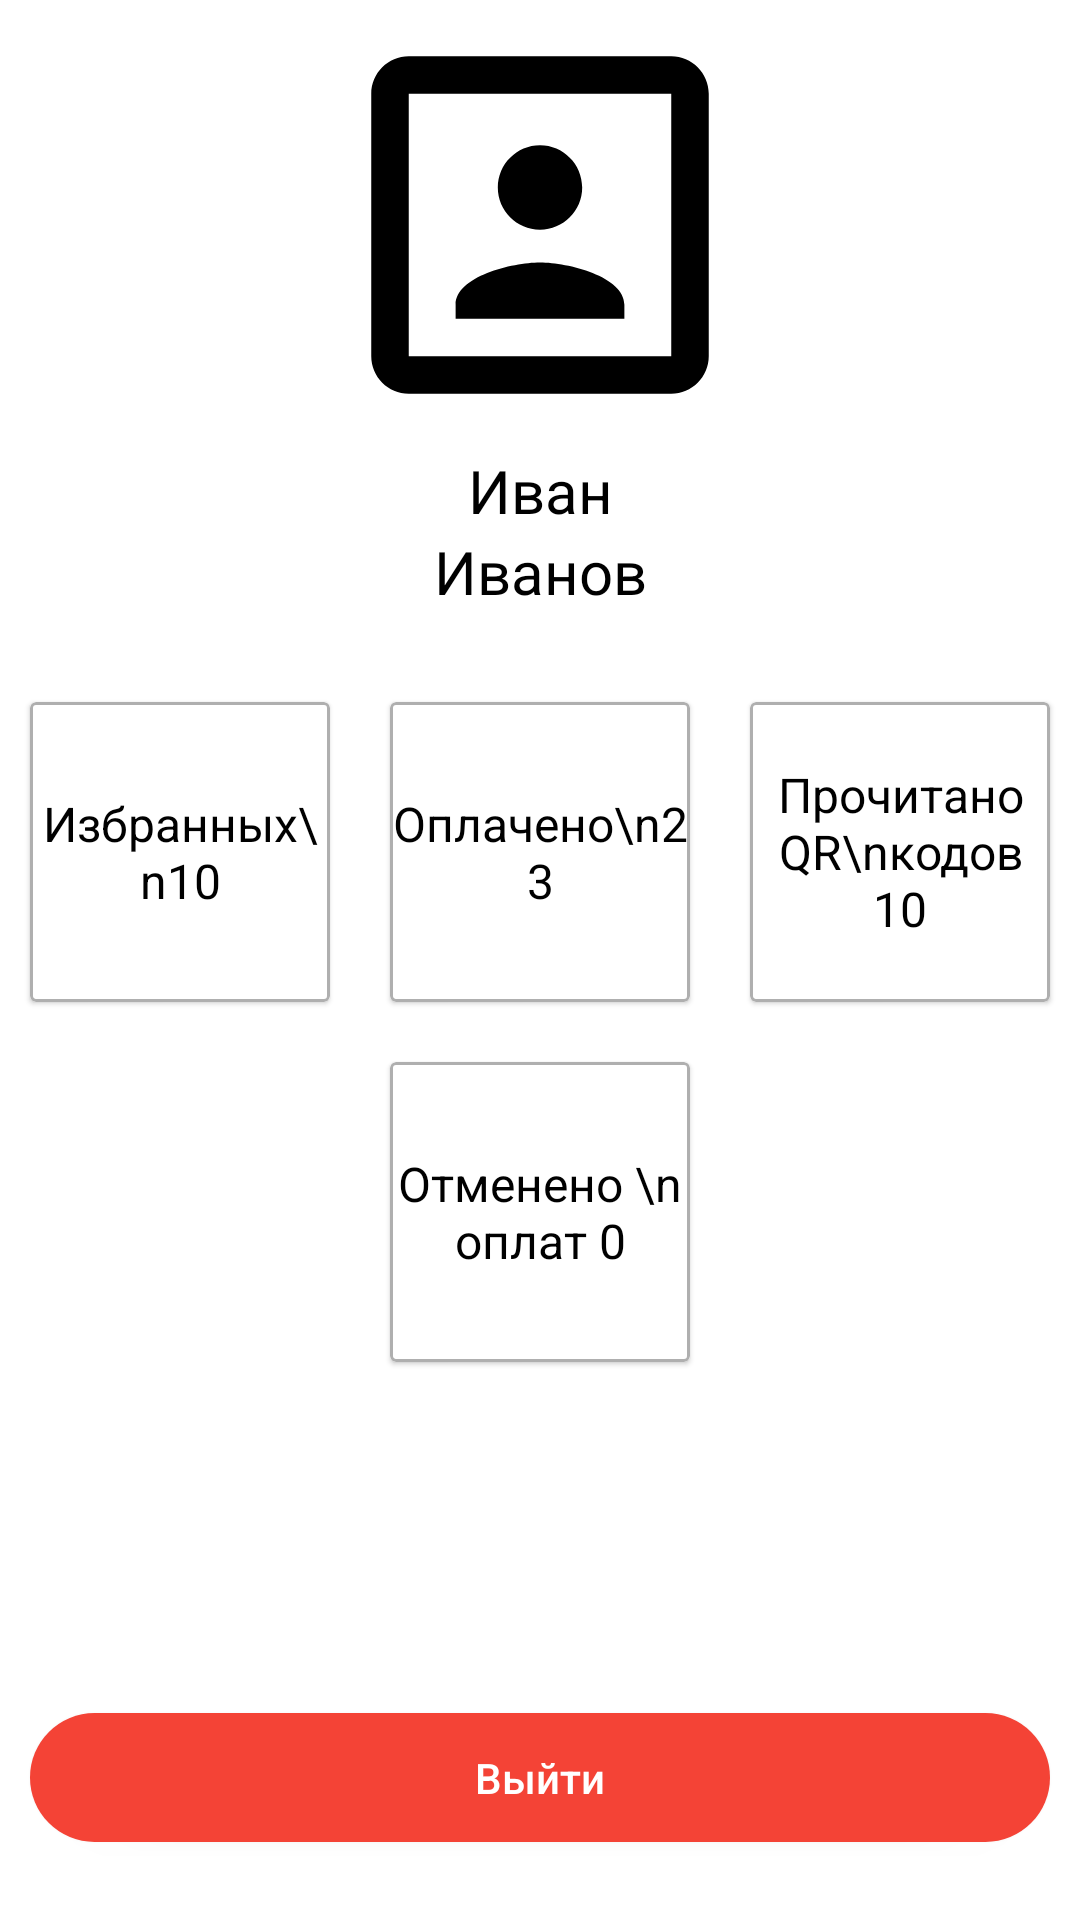

Android layout source for this screen:
<!-- AndroidManifest.xml: application theme Theme.Qiwi_front -->
<!-- res/layout/fragment_seller_profile.xml -->
<?xml version="1.0" encoding="utf-8"?>
<androidx.constraintlayout.widget.ConstraintLayout xmlns:android="http://schemas.android.com/apk/res/android"
    xmlns:tools="http://schemas.android.com/tools"
    android:layout_width="match_parent"
    android:layout_height="match_parent"
    xmlns:app="http://schemas.android.com/apk/res-auto"
    android:focusable="true"
    android:clickable="true">

    <ImageView
        android:id="@+id/imageView"
        android:layout_width="150dp"
        android:layout_height="150dp"
        android:src="@drawable/profile"
        app:layout_constraintEnd_toEndOf="parent"
        app:layout_constraintStart_toStartOf="parent"
        app:layout_constraintTop_toTopOf="parent" />

    <com.google.android.material.textview.MaterialTextView
        android:id="@+id/materialTextView"
        android:layout_width="wrap_content"
        android:layout_height="wrap_content"
        android:textColor="@color/black"
        android:textSize="20dp"
        android:text="Иван"
        app:layout_constraintEnd_toEndOf="parent"
        app:layout_constraintStart_toStartOf="parent"
        app:layout_constraintTop_toBottomOf="@+id/imageView" />

    <com.google.android.material.textview.MaterialTextView
        android:id="@+id/materialTextView3"
        android:layout_width="wrap_content"
        android:layout_height="wrap_content"
        android:textColor="@color/black"
        android:textSize="20dp"
        android:text="Иванов"
        app:layout_constraintEnd_toEndOf="parent"
        app:layout_constraintStart_toStartOf="parent"
        app:layout_constraintTop_toBottomOf="@+id/materialTextView" />

    <TableLayout
        android:layout_marginTop="20dp"
        android:layout_width="match_parent"
        android:layout_height="250dp"
        android:layout_marginBottom="10dp"
        android:gravity="center_horizontal"
        app:layout_constraintTop_toBottomOf="@+id/materialTextView3">

        <TableRow
            android:layout_width="match_parent"
            android:layout_height="wrap_content"
            android:gravity="center_horizontal">
            <com.google.android.material.card.MaterialCardView
                android:layout_height="100dp"
                android:layout_width="100dp"
                android:layout_margin="10dp"
                app:cardCornerRadius="2dp"
                app:strokeWidth="1dp"
                app:strokeColor="@color/lightGrey">
                <TextView
                    android:gravity="center"
                    android:layout_width="match_parent"
                    android:layout_height="match_parent"
                    android:textSize="16dp"
                    android:text="Избранных\n10"
                    android:textColor="@color/black"/>
            </com.google.android.material.card.MaterialCardView>

            <com.google.android.material.card.MaterialCardView
                android:layout_height="100dp"
                android:layout_width="100dp"
                android:layout_margin="10dp"
                app:cardCornerRadius="2dp"
                app:strokeWidth="1dp"
                app:strokeColor="@color/lightGrey">
                <TextView
                    android:gravity="center"
                    android:layout_width="match_parent"
                    android:layout_height="match_parent"
                    android:textSize="16dp"
                    android:text="Оплачено\n23"
                    android:textColor="@color/black"/>
            </com.google.android.material.card.MaterialCardView>

            <com.google.android.material.card.MaterialCardView
                android:layout_height="100dp"
                android:layout_width="100dp"
                android:layout_margin="10dp"
                app:cardCornerRadius="2dp"
                app:strokeWidth="1dp"
                app:strokeColor="@color/lightGrey">
                <TextView
                    android:gravity="center"
                    android:layout_width="match_parent"
                    android:layout_height="match_parent"
                    android:textSize="16dp"
                    android:text="Прочитано QR\nкодов 10"
                    android:textColor="@color/black"/>
            </com.google.android.material.card.MaterialCardView>

        </TableRow>
        <TableRow
            android:layout_width="match_parent"
            android:layout_height="wrap_content"
            android:gravity="center_horizontal">
            <com.google.android.material.card.MaterialCardView
                android:layout_height="100dp"
                android:layout_width="100dp"
                android:layout_margin="10dp"
                app:cardCornerRadius="2dp"
                app:strokeWidth="1dp"
                app:strokeColor="@color/lightGrey">
                <TextView
                    android:gravity="center"
                    android:layout_width="match_parent"
                    android:layout_height="match_parent"
                    android:textSize="16dp"
                    android:text="Отменено \n оплат 0"
                    android:textColor="@color/black"/>
            </com.google.android.material.card.MaterialCardView>
        </TableRow>

    </TableLayout>


    <com.google.android.material.button.MaterialButton
        style="@style/DangerButton"
        android:id="@+id/seller_logout_btn"
        android:text="Выйти"
        android:layout_marginBottom="20dp"
        app:layout_constraintBottom_toBottomOf="parent"
        app:layout_constraintEnd_toEndOf="parent"
        app:layout_constraintStart_toStartOf="parent"
        android:layout_marginHorizontal="10dp"
        tools:ignore="MissingConstraints"/>

    <include
        layout="@layout/states"
        android:id="@+id/profile_states"/>

</androidx.constraintlayout.widget.ConstraintLayout>
<!-- res/layout/states.xml (included above) -->
<?xml version="1.0" encoding="utf-8"?>
<androidx.constraintlayout.widget.ConstraintLayout xmlns:android="http://schemas.android.com/apk/res/android"
    android:layout_width="match_parent"
    android:layout_height="match_parent"
    xmlns:app="http://schemas.android.com/apk/res-auto"
    android:translationZ="100dp">

    <include
        layout="@layout/state_loading"
        android:layout_height="match_parent"
        android:layout_width="match_parent"
        android:id="@+id/stateLoading"
        android:visibility="gone"/>

    <include
        layout="@layout/state_error"
        android:layout_height="match_parent"
        android:layout_width="match_parent"
        android:id="@+id/stateUnexpectedError"
        android:visibility="gone"/>

    <com.google.android.material.button.MaterialButton
        android:layout_width="wrap_content"
        android:layout_height="wrap_content"
        app:layout_constraintBottom_toBottomOf="parent"
        app:layout_constraintEnd_toEndOf="parent"
        app:layout_constraintStart_toStartOf="parent"
        android:text="Повторить"
        android:id="@+id/tryAgainButton"
        android:layout_marginBottom="64dp"
        android:visibility="gone"/>

</androidx.constraintlayout.widget.ConstraintLayout>
<!-- res/layout/state_loading.xml (included above) -->
<?xml version="1.0" encoding="utf-8"?>
<androidx.constraintlayout.widget.ConstraintLayout xmlns:android="http://schemas.android.com/apk/res/android"
    xmlns:app="http://schemas.android.com/apk/res-auto"
    xmlns:tools="http://schemas.android.com/tools"
    android:background="@color/white"
    android:layout_width="match_parent"
    android:layout_height="match_parent">

    <com.google.android.material.progressindicator.CircularProgressIndicator
        android:id="@+id/circularProgressIndicator"
        android:layout_width="wrap_content"
        android:layout_height="wrap_content"
        android:indeterminate="true"
        app:indicatorSize="60dp"
        app:layout_constraintBottom_toBottomOf="parent"
        app:layout_constraintEnd_toEndOf="parent"
        app:layout_constraintHorizontal_bias="0.5"
        app:layout_constraintStart_toStartOf="parent"
        app:layout_constraintTop_toTopOf="parent"
        style="@style/CircularIndicator"/>

    <com.google.android.material.textview.MaterialTextView
        android:id="@+id/loadingStateTextView"
        android:layout_width="wrap_content"
        android:layout_height="wrap_content"
        android:text="Загрузка"
        app:layout_constraintBottom_toBottomOf="parent"
        app:layout_constraintEnd_toEndOf="parent"
        app:layout_constraintStart_toStartOf="parent"
        app:layout_constraintTop_toBottomOf="@+id/circularProgressIndicator"
        app:layout_constraintVertical_bias="0.0" />

</androidx.constraintlayout.widget.ConstraintLayout>
<!-- res/layout/state_error.xml (included above) -->
<?xml version="1.0" encoding="utf-8"?>
<androidx.constraintlayout.widget.ConstraintLayout xmlns:android="http://schemas.android.com/apk/res/android"
    xmlns:app="http://schemas.android.com/apk/res-auto"
    android:layout_width="match_parent"
    android:layout_height="match_parent"
    android:background="@color/white">

    <com.google.android.material.textview.MaterialTextView
        android:layout_width="wrap_content"
        android:layout_height="wrap_content"
        android:text="Ошибка"
        app:layout_constraintBottom_toBottomOf="parent"
        app:layout_constraintEnd_toEndOf="parent"
        app:layout_constraintHorizontal_bias="0.5"
        app:layout_constraintStart_toStartOf="parent"
        app:layout_constraintTop_toTopOf="parent" />


</androidx.constraintlayout.widget.ConstraintLayout>
<!-- resources referenced by this layout -->
<resources>
  <color name="black">#FF000000</color>
  <color name="lightGrey">#AFAFAF</color>
  <color name="white">#FFFFFFFF</color>
  <!-- drawable profile (drawable) -->
  <vector android:height="48dp" android:tint="#000000"
      android:viewportHeight="24" android:viewportWidth="24"
      android:width="48dp" xmlns:android="http://schemas.android.com/apk/res/android">
      <path android:fillColor="@android:color/white" android:pathData="M12,12.25c1.24,0 2.25,-1.01 2.25,-2.25S13.24,7.75 12,7.75 9.75,8.76 9.75,10s1.01,2.25 2.25,2.25zM16.5,16.25c0,-1.5 -3,-2.25 -4.5,-2.25s-4.5,0.75 -4.5,2.25L7.5,17h9v-0.75zM19,3L5,3c-1.1,0 -2,0.9 -2,2v14c0,1.1 0.9,2 2,2h14c1.1,0 2,-0.9 2,-2L21,5c0,-1.1 -0.9,-2 -2,-2zM19,19L5,19L5,5h14v14z"/>
  </vector>
  <style name="CircularIndicator">
          <item name="trackColor">@color/transparent05</item>
          <item name="indicatorColor">@color/orange</item>
      </style>
  <style name="DangerButton" parent="DefaultButton">
          <item name="backgroundTint">@color/red</item>
      </style>
  <style name="Theme.Qiwi_front" parent="Theme.MaterialComponents.DayNight.DarkActionBar">
          
          <item name="colorPrimary">@color/purple_500</item>
          <item name="colorPrimaryVariant">@color/purple_700</item>
          <item name="colorOnPrimary">@color/white</item>
          
          <item name="colorSecondary">@color/teal_200</item>
          <item name="colorSecondaryVariant">@color/teal_700</item>
          <item name="colorOnSecondary">@color/black</item>
          
          <item name="android:statusBarColor">?attr/colorPrimaryVariant</item>
          
          <item name="windowActionBar">false</item>
          <item name="windowNoTitle">true</item>
      </style>
  <color name="transparent05">#05000000</color>
  <color name="orange">#FFFF8C00</color>
  <style name="DefaultButton">
          <item name="android:letterSpacing">0</item>
          <item name="textAllCaps">false</item>
          <item name="android:layout_width">match_parent</item>
          <item name="android:layout_height">55dp</item>
          <item name="cornerRadius">30dp</item>
      </style>
  <color name="red">#F44336</color>
  <color name="purple_500">#FF6200EE</color>
  <color name="purple_700">#FF3700B3</color>
  <color name="teal_200">#FF03DAC5</color>
  <color name="teal_700">#FF018786</color>
</resources>
